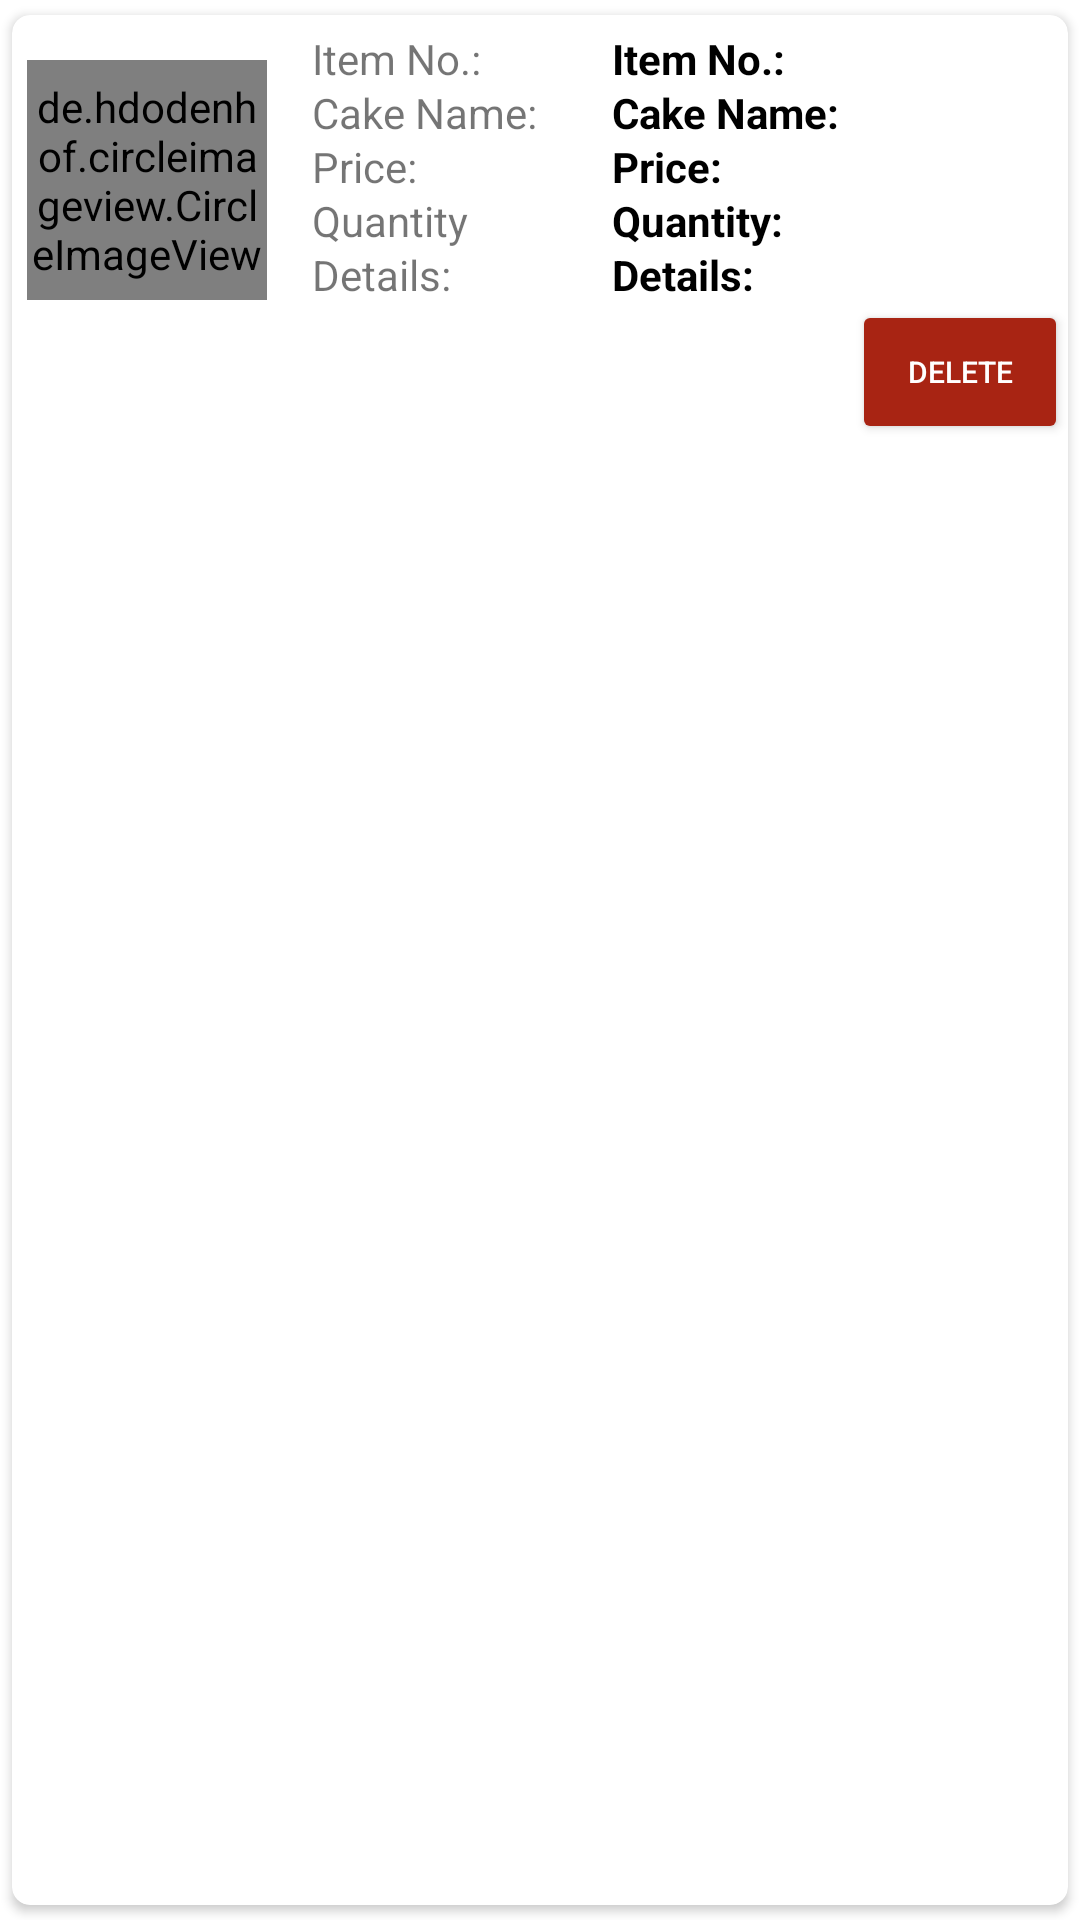

Here is an Android app screen rendered from its layout file. Give the layout XML and the strings, colors and styles it references.
<!-- AndroidManifest.xml: application theme Theme.Doolshe -->
<!-- res/layout/product_item.xml -->
<?xml version="1.0" encoding="utf-8"?>
<androidx.cardview.widget.CardView xmlns:android="http://schemas.android.com/apk/res/android"
    android:layout_width="match_parent"
    android:layout_height="wrap_content"
    xmlns:app="http://schemas.android.com/apk/res-auto"
    xmlns:de.hdodenhof="http://schemas.android.com/tools"
    app:cardCornerRadius="6dp"
    android:elevation="6dp"
    app:cardUseCompatPadding="true">

    <RelativeLayout
        android:layout_width="match_parent"
        android:layout_height="wrap_content"
        android:paddingTop="5dp">


        <de.hdodenhof.circleimageview.CircleImageView
            android:id="@+id/img1"
            android:layout_width="80dp"
            android:layout_height="80dp"
            android:layout_marginLeft="5dp"
            android:layout_marginTop="10dp"
            android:foregroundGravity="center"
            android:src="@mipmap/ic_launcher"
            app:civ_border_color="#ff000000"
            app:civ_border_width="2dp" />


        <TableRow
            android:layout_width="match_parent"
            android:layout_height="wrap_content"
            android:layout_marginLeft="100dp">

            <TextView
                android:id="@+id/textView2"
                android:layout_width="100dp"
                android:layout_height="wrap_content"
                android:text="Item No.:" />

            <TextView
                android:id="@+id/productViewNo"
                android:layout_width="match_parent"
                android:layout_height="wrap_content"
                android:layout_marginEnd="5dp"
                android:layout_marginRight="5dp"
                android:text="Item No.: "
                android:textColor="#000"
                android:textSize="14sp"
                android:textStyle="bold" />

        </TableRow>

        <TableRow
            android:layout_width="match_parent"
            android:layout_height="wrap_content"
            android:layout_marginTop="72dp"
            android:layout_marginLeft="100dp">

            <TextView
                android:id="@+id/textView4"
                android:layout_width="100dp"
                android:layout_height="wrap_content"
                android:text="Details:" />

            <TextView
                android:id="@+id/productViewDetails"
                android:layout_width="match_parent"
                android:layout_height="wrap_content"
                android:layout_marginEnd="5dp"
                android:layout_marginRight="5dp"
                android:text="Details: "
                android:textColor="#000"
                android:textSize="14dp"
                android:textStyle="bold" />
        </TableRow>

        <TableRow
            android:layout_width="match_parent"
            android:layout_height="wrap_content"
            android:layout_marginTop="36dp"
            android:layout_marginLeft="100dp">

            <TextView
                android:id="@+id/textView6"
                android:layout_width="100dp"
                android:layout_height="wrap_content"
                android:text="Price:" />

            <TextView
                android:id="@+id/productViewPrice"
                android:layout_width="match_parent"
                android:layout_height="wrap_content"
                android:layout_marginEnd="5dp"
                android:layout_marginRight="5dp"
                android:text="Price: "
                android:textColor="#000"
                android:textSize="14sp"
                android:textStyle="bold" />
        </TableRow>

        <TableRow
            android:layout_width="match_parent"
            android:layout_height="wrap_content"
            android:layout_marginTop="18dp"
            android:layout_marginLeft="100dp">

            <TextView
                android:id="@+id/textView3"
                android:layout_width="100dp"
                android:layout_height="wrap_content"
                android:text="Cake Name:" />

            <TextView
                android:id="@+id/productViewName"
                android:layout_width="match_parent"
                android:layout_height="wrap_content"
                android:layout_marginEnd="5dp"
                android:layout_marginRight="5dp"
                android:text="Cake Name: "
                android:textColor="#000"
                android:textSize="14sp"
                android:textStyle="bold" />
        </TableRow>

        <TableRow
            android:layout_width="match_parent"
            android:layout_height="wrap_content"
            android:layout_marginTop="54dp"
            android:layout_marginLeft="100dp">

            <TextView
                android:id="@+id/textView5"
                android:layout_width="100dp"
                android:layout_height="wrap_content"
                android:text="Quantity" />

            <TextView
                android:id="@+id/productViewQuantity"
                android:layout_width="match_parent"
                android:layout_height="wrap_content"
                android:layout_marginEnd="5dp"
                android:layout_marginRight="5dp"
                android:text="Quantity: "
                android:textColor="#000"
                android:textSize="14dp"
                android:textStyle="bold" />
        </TableRow>

        <Button
            android:id="@+id/btnDeleteProduct"
            android:layout_width="wrap_content"
            android:layout_height="wrap_content"
            android:layout_marginLeft="280dp"
            android:layout_marginTop="90dp"
            android:text="Delete"
            android:textColor="#FFFFFF"
            android:textSize="10sp"
            app:backgroundTint="#A82413" />

    </RelativeLayout>

</androidx.cardview.widget.CardView>
<!-- resources referenced by this layout -->
<resources>
  <style name="Theme.Doolshe" parent="Theme.MaterialComponents.DayNight.DarkActionBar">
          
          <item name="colorPrimary">@color/purple_500</item>
          <item name="colorPrimaryVariant">@color/purple_700</item>
          <item name="colorOnPrimary">@color/white</item>
          
          <item name="colorSecondary">@color/teal_200</item>
          <item name="colorSecondaryVariant">@color/teal_700</item>
          <item name="colorOnSecondary">@color/black</item>
          
          <item name="android:statusBarColor" tools:targetApi="l">?attr/colorPrimaryVariant</item>
          
      </style>
  <color name="purple_500">#FF6200EE</color>
  <color name="purple_700">#FF3700B3</color>
  <color name="white">#FFFFFFFF</color>
  <color name="teal_200">#FF03DAC5</color>
  <color name="teal_700">#FF018786</color>
  <color name="black">#FF000000</color>
</resources>
